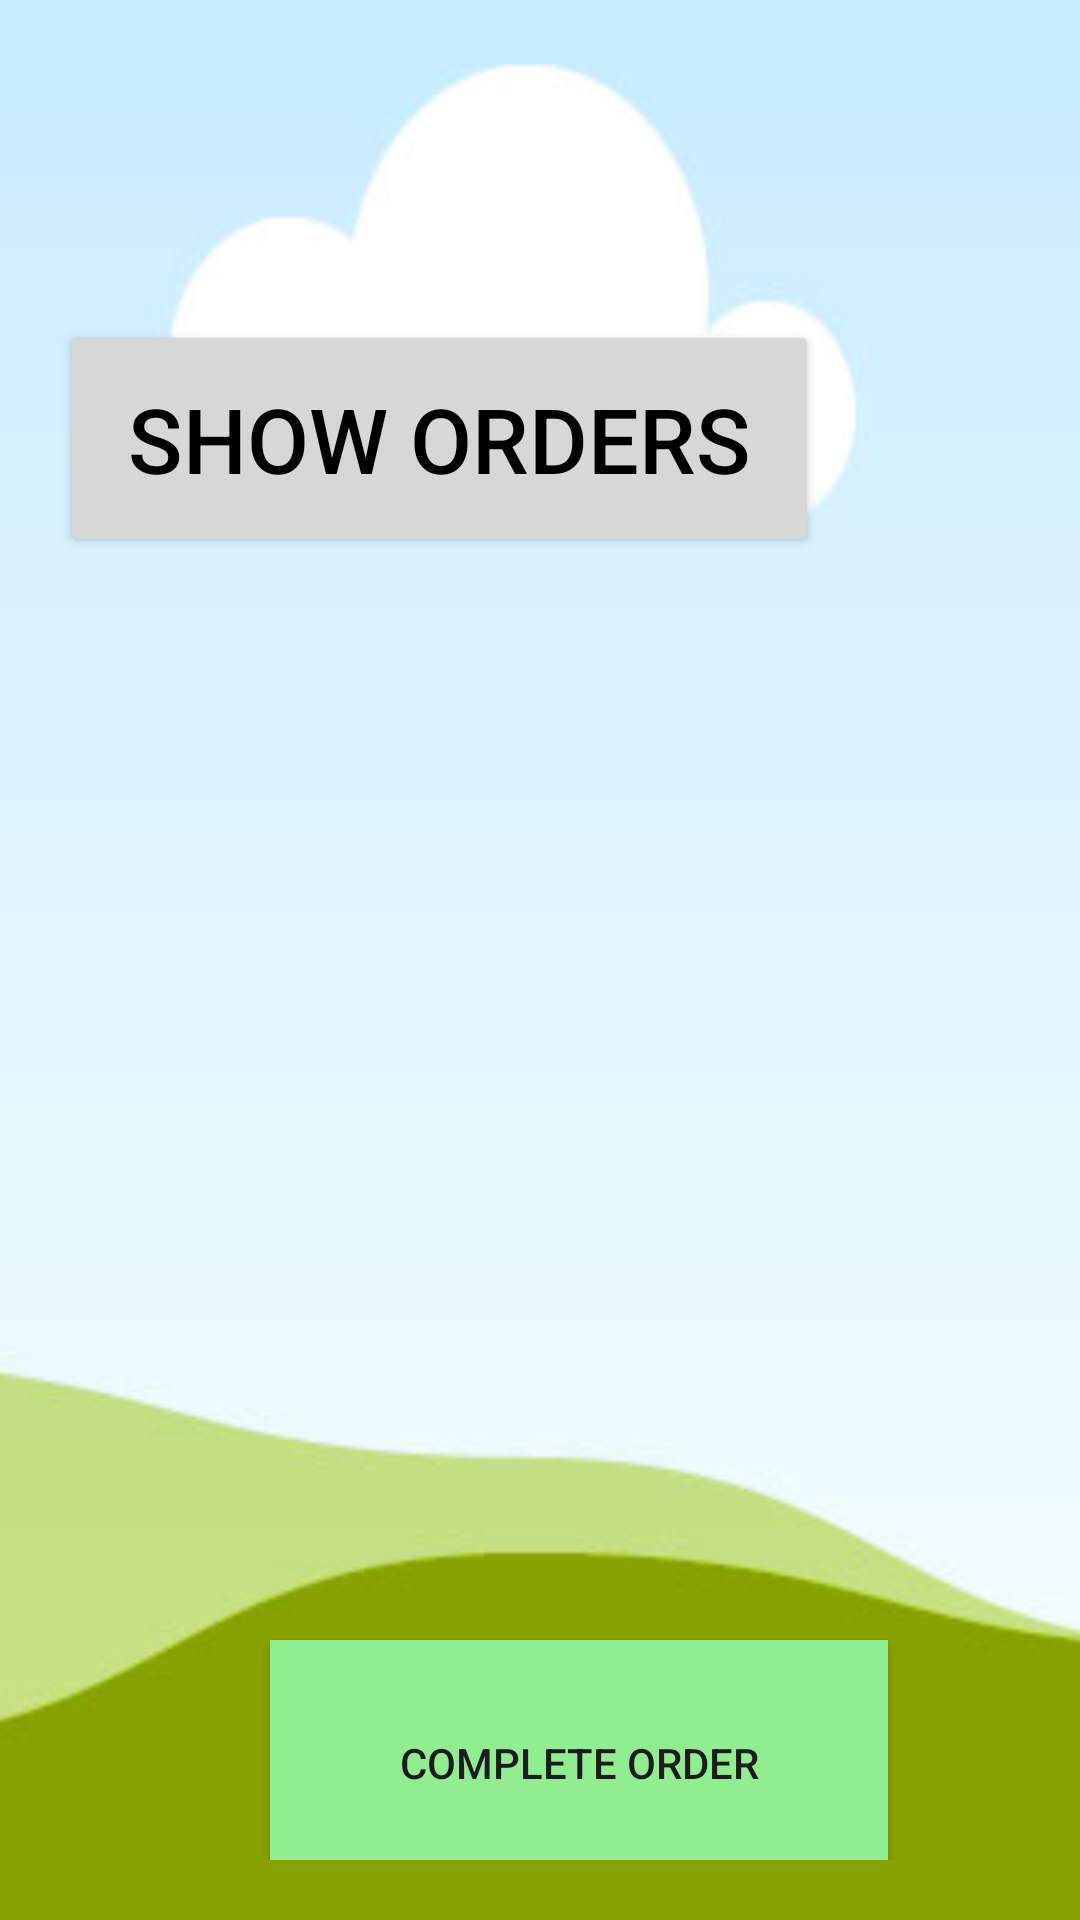

Layout XML and referenced resources for this Android screen:
<!-- AndroidManifest.xml: application theme Theme.CANTEEN_APP12 -->
<!-- res/layout/activity_show_orders.xml -->
<?xml version="1.0" encoding="utf-8"?>
<LinearLayout xmlns:android="http://schemas.android.com/apk/res/android"
    xmlns:app="http://schemas.android.com/apk/res-auto"
    xmlns:tools="http://schemas.android.com/tools"
    android:layout_width="match_parent"
    android:layout_height="wrap_content"
    android:orientation="vertical"
    android:padding="20dp"
    android:background="@drawable/page1"
    tools:context=".showOrders">
<TextView
    android:id="@+id/id_status"
    android:layout_width="wrap_content"
    android:layout_height="wrap_content"
    android:textSize="50dp"
    android:text=""
    />
    <Button
        android:id="@+id/idshoworder"
        android:layout_width="253dp"
        android:layout_height="79dp"

        android:text="Show Orders"
        android:textColor="@color/black"
        android:textSize="30dp"
        android:layout_marginTop="20dp"/>

    <ListView
        android:id="@+id/list"
        android:layout_width="423dp"
        android:layout_height="321dp" />

    <Button
        android:id="@+id/id_completeOrder"
        android:layout_width="206dp"
        android:layout_height="82dp"

        android:layout_marginLeft="70dp"
        android:layout_marginTop="40dp"
        android:background="@color/light_green"
        android:text="complete Order" />

</LinearLayout>
<!-- resources referenced by this layout -->
<resources>
  <color name="black">#FF000000</color>
  <color name="light_green">#90ee90</color>
  <!-- drawable page1: png bitmap (drawable, 66509 bytes) -->
  <style name="Theme.CANTEEN_APP12" parent="Base.Theme.CANTEEN_APP12" />
  <style name="Base.Theme.CANTEEN_APP12" parent="Theme.Material3.DayNight.NoActionBar">
          
          
      </style>
</resources>
